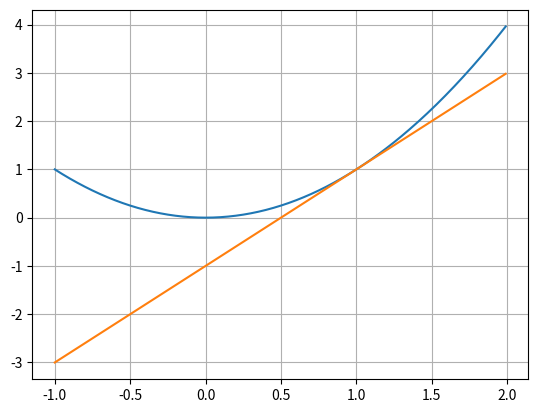

Write Python code to recreate this figure.
def f(x):                   # функция, для которой ищем производную
    return x ** 2

def g(x):                   # функция, описывающая касательную
    return a * x + b


x0 = 2
dx_list = [0.1, 0.01, 0.001, 0.0001]

for dx in dx_list:          # по определению производной
    print((f(x0 + dx) - f(x0)) / dx)

x0 = 1
dx = 0.00001

a = (f(x0 + dx) - f(x0)) / dx       # из геометрического смысла производной
b = f(x0) - a * x0                  # из уравнения общей точки графиков

print(a, b)

import numpy as np
from matplotlib import pyplot as plt

x = np.arange(-1, 2, 0.01)
plt.plot(x, f(x))
plt.plot(x, g(x))
plt.grid()
plt.show()